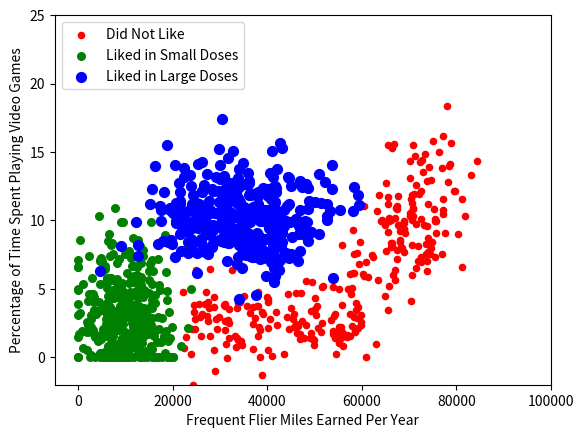

Recreate this plot in Python.
from numpy import *
import matplotlib
import matplotlib.pyplot as plt
from matplotlib.patches import Rectangle

n = 1000  # number of points to create
x_cord1 = []
y_cord1 = []
x_cord2 = []
y_cord2 = []
x_cord3 = []
y_cord3 = []
markers = []
colors = []
fw = open('testSet.txt', 'w')
for i in range(n):
    [r0, r1] = random.standard_normal(2)
    myClass = random.uniform(0, 1)
    if myClass <= 0.16:
        f_Flier = random.uniform(22000, 60000)
        tats = 3 + 1.6 * r1
        markers.append(20)
        colors.append(2.1)
        classLabel = 1  # 'didntLike'
        x_cord1.append(f_Flier)
        y_cord1.append(tats)
    elif (myClass > 0.16) and (myClass <= 0.33):
        f_Flier = 6000 * r0 + 70000
        tats = 10 + 3 * r1 + 2 * r0
        markers.append(20)
        colors.append(1.1)
        classLabel = 1  # 'didntLike'
        if tats < 0:
            tats = 0
        if f_Flier < 0:
            f_Flier = 0
        x_cord1.append(f_Flier)
        y_cord1.append(tats)
    elif (myClass > 0.33) and (myClass <= 0.66):
        f_Flier = 5000 * r0 + 10000
        tats = 3 + 2.8 * r1
        markers.append(30)
        colors.append(1.1)
        classLabel = 2  # 'smallDoses'
        if tats < 0:
            tats = 0
        if f_Flier < 0:
            f_Flier = 0
        x_cord2.append(f_Flier)
        y_cord2.append(tats)
    else:
        f_Flier = 10000 * r0 + 35000
        tats = 10 + 2.0 * r1
        markers.append(50)
        colors.append(0.1)
        classLabel = 3  # 'largeDoses'
        if tats < 0:
            tats = 0
        if f_Flier < 0:
            f_Flier = 0
        x_cord3.append(f_Flier)
        y_cord3.append(tats)

fw.close()
fig = plt.figure()
ax = fig.add_subplot(111)
# ax.scatter(x_cord,y_cord, c=colors, s=markers)
type1 = ax.scatter(x_cord1, y_cord1, s=20, c='red')
type2 = ax.scatter(x_cord2, y_cord2, s=30, c='green')
type3 = ax.scatter(x_cord3, y_cord3, s=50, c='blue')
ax.legend([type1, type2, type3], ["Did Not Like", "Liked in Small Doses", "Liked in Large Doses"], loc=2)
ax.axis([-5000, 100000, -2, 25])
plt.xlabel('Frequent Flier Miles Earned Per Year')
plt.ylabel('Percentage of Time Spent Playing Video Games')
plt.show()
